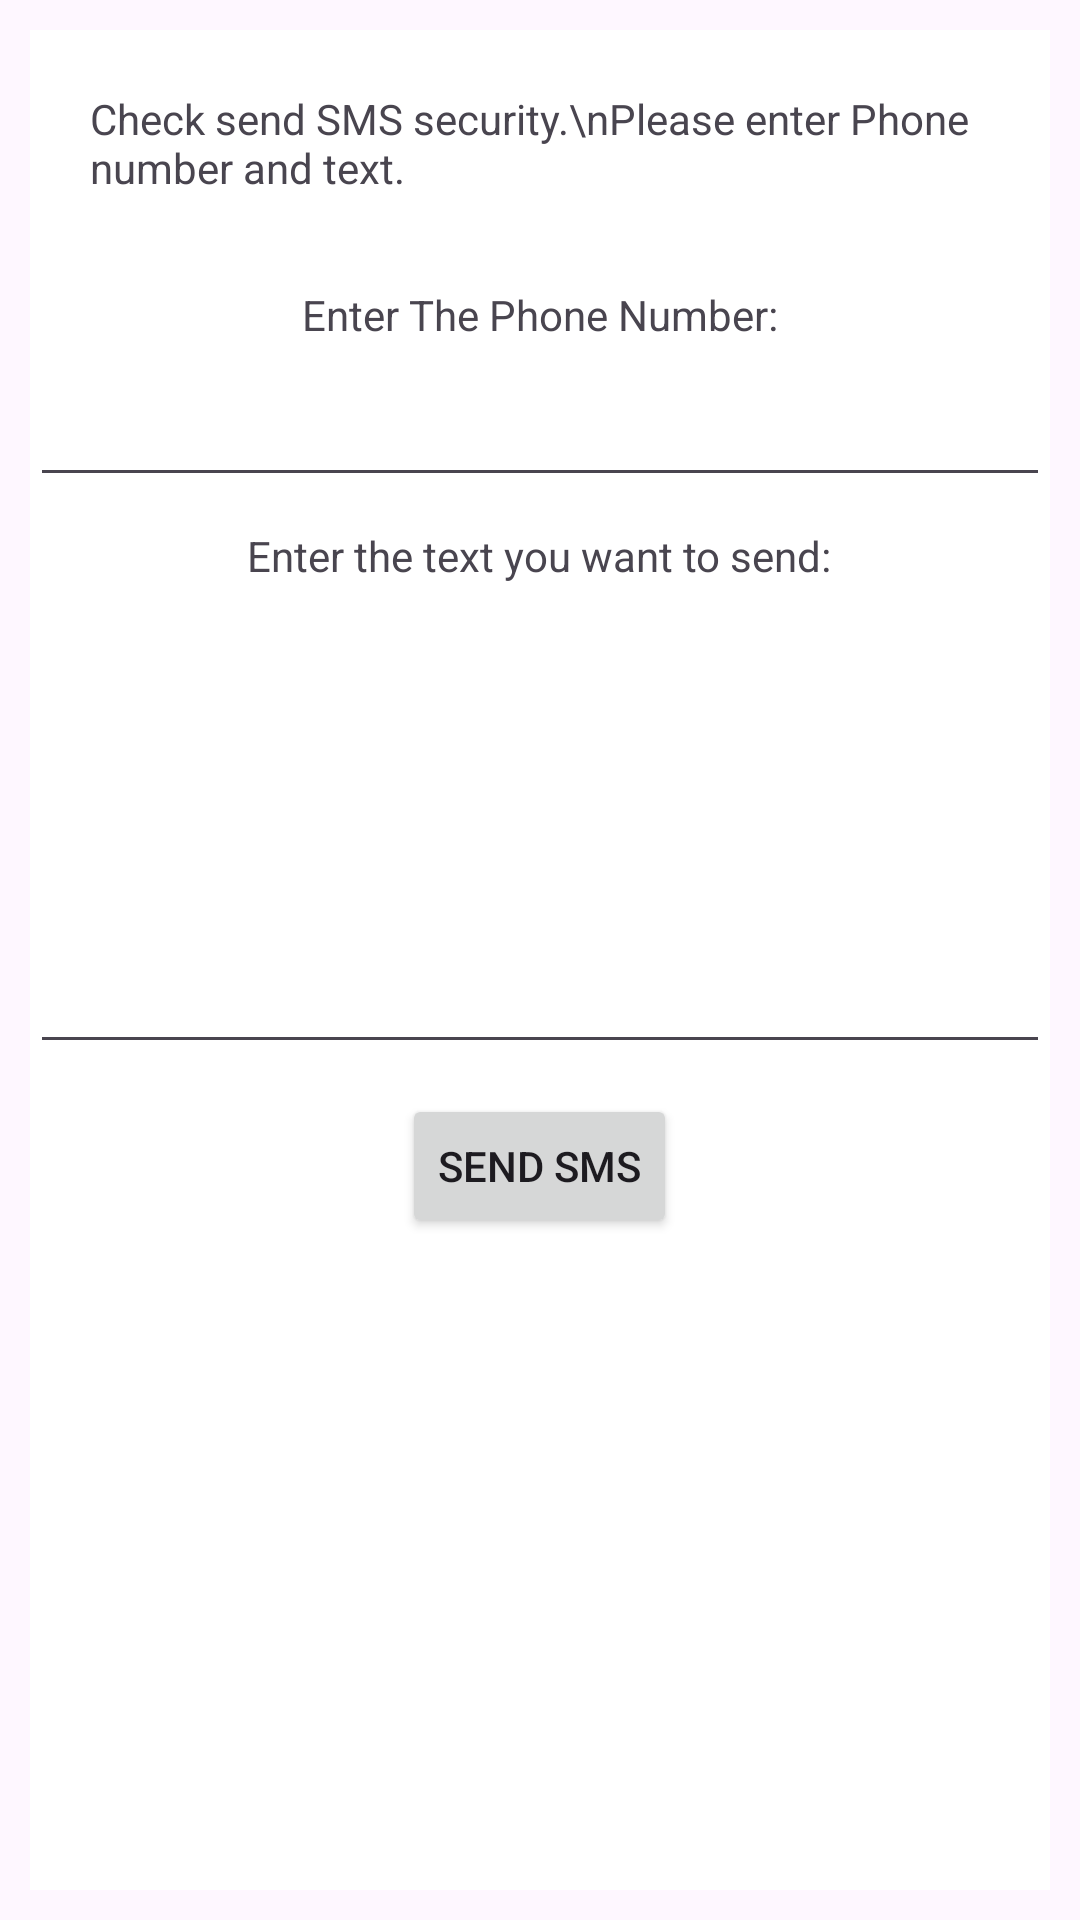

Android layout source for this screen:
<!-- AndroidManifest.xml: application theme Theme.MyNewDivaBeta -->
<!-- res/layout/activity_send_smsactivity.xml -->
<?xml version="1.0" encoding="utf-8"?>
<androidx.constraintlayout.widget.ConstraintLayout xmlns:android="http://schemas.android.com/apk/res/android"
    xmlns:app="http://schemas.android.com/apk/res-auto"
    xmlns:tools="http://schemas.android.com/tools"
    android:layout_width="match_parent"
    android:layout_height="match_parent"
    tools:context=".SendSMSActivity">

    <LinearLayout xmlns:android="http://schemas.android.com/apk/res/android"
        android:background="@android:color/white"
        android:layout_width="match_parent"
        android:layout_height="match_parent"
        android:layout_margin="10dp"
        android:orientation="vertical">
        <TextView
            android:id="@+id/text"
            android:layout_width="match_parent"
            android:layout_height="wrap_content"
            android:layout_gravity="center"
            android:layout_margin="20dp"
            android:text="Check send SMS security.\nPlease enter Phone number and text." />
        <TextView
            android:id="@+id/text1"
            android:layout_width="wrap_content"
            android:layout_height="wrap_content"
            android:layout_gravity="center"
            android:layout_margin="10dp"
            android:text="Enter The Phone Number:" />
        <EditText
            android:id="@+id/Phone_Number"
            android:layout_width="match_parent"
            android:layout_height="wrap_content"
            android:ems="10" />
        <TextView
            android:id="@+id/text2"
            android:layout_width="wrap_content"
            android:layout_height="wrap_content"
            android:layout_gravity="center"
            android:layout_margin="10dp"
            android:text="Enter the text you want to send:" />
        <EditText
            android:id="@+id/SMS_text"
            android:layout_width="match_parent"
            android:layout_height="150dp"
            android:ems="10" />
        <Button
            android:id="@+id/Send_Button"
            android:layout_width="wrap_content"
            android:layout_height="wrap_content"
            android:text="Send SMS"
            android:layout_marginTop="10dp"
            android:layout_gravity="center" />


    </LinearLayout>

</androidx.constraintlayout.widget.ConstraintLayout>
<!-- resources referenced by this layout -->
<resources>
  <style name="Theme.MyNewDivaBeta" parent="Theme.MaterialComponents.DayNight.DarkActionBar">
          
          <item name="colorPrimary">@color/purple_500</item>
          <item name="colorPrimaryVariant">@color/purple_700</item>
          <item name="colorOnPrimary">@color/white</item>
          
          <item name="colorSecondary">@color/teal_200</item>
          <item name="colorSecondaryVariant">@color/teal_700</item>
          <item name="colorOnSecondary">@color/black</item>
          
          <item name="android:statusBarColor" tools:targetApi="l">?attr/colorPrimaryVariant</item>
          
      </style>
  <!-- not gathered from this repository: default colours our renderer supplied (Android Studio template values) -->
  <color name="purple_500">#FF6200EE</color>
  <color name="purple_700">#FF3700B3</color>
  <color name="teal_200">#FF03DAC5</color>
  <color name="teal_700">#FF018786</color>
  <color name="black">#FF000000</color>
  <color name="white">#FFFFFFFF</color>
</resources>
